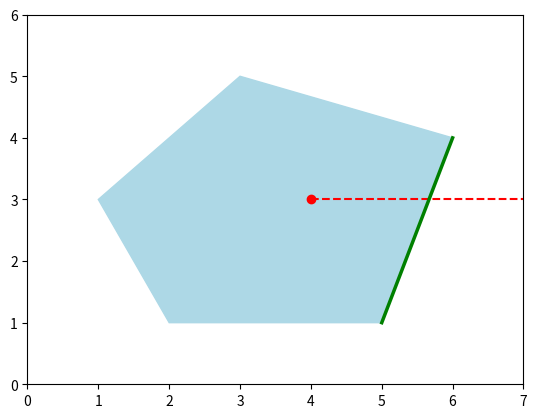

Generate this figure with matplotlib:
import matplotlib.pyplot as plt
import matplotlib.patches as patches
from matplotlib.animation import FuncAnimation, PillowWriter
import numpy as np

# Define the classes
class Point:
    def __init__(self, x, y):
        self.x = x
        self.y = y

class Segment:
    def __init__(self, start, end):
        self.start = start
        self.end = end
        
    def intersects(self, other):
        def ccw(A, B, C):
            return (C.y - A.y) * (B.x - A.x) > (B.y - A.y) * (C.x - A.x)
        
        A, B = self.start, self.end
        C, D = other.start, other.end
        return ccw(A, C, D) != ccw(B, C, D) and ccw(A, B, C) != ccw(A, B, D)

class BoundingBox:
    def __init__(self, ll, ur):
        self.ll = ll  # lower-left point
        self.ur = ur  # upper-right point
    
    def containsPoint(self, p):
        return self.ll.x <= p.x <= self.ur.x and self.ll.y <= p.y <= self.ur.y

class Polygon:
    def __init__(self, vertices):
        self.vertices = vertices
        self.size = len(vertices)
        self.bbox = self.compute_bounding_box()
        
    def compute_bounding_box(self):
        min_x = min(v.x for v in self.vertices)
        max_x = max(v.x for v in self.vertices)
        min_y = min(v.y for v in self.vertices)
        max_y = max(v.y for v in self.vertices)
        return BoundingBox(Point(min_x, min_y), Point(max_x, max_y))
        
    def containsPoint(self, p):
        if not self.bbox.containsPoint(p):
            return False
        
        ray = Segment(p, Point(self.bbox.ur.x + 1, p.y))
        count = 0
        intersections = []
        
        for i in range(self.size):
            start = self.vertices[i]
            end = self.vertices[(i + 1) % self.size]
            segment = Segment(start, end)
            if segment.intersects(ray):
                if p.y != min(start.y, end.y):
                    count += 1
                    intersections.append((start, end))
        
        return count % 2 == 1, intersections

# Define a polygon and a point
polygon_vertices = [Point(2, 1), Point(5, 1), Point(6, 4), Point(3, 5), Point(1, 3)]
polygon = Polygon(polygon_vertices)
test_point = Point(4, 3)

# Set up the plot
fig, ax = plt.subplots()
ax.set_xlim(0, 7)
ax.set_ylim(0, 6)

# Plot the polygon
polygon_patch = patches.Polygon([(v.x, v.y) for v in polygon_vertices], closed=True, fill=True, color='lightblue')
ax.add_patch(polygon_patch)

# Plot the point
ax.plot(test_point.x, test_point.y, 'ro')  # red point

# Function to update each frame
ray_end = Point(polygon.bbox.ur.x + 1, test_point.y)
ray = Segment(test_point, ray_end)
_, intersections = polygon.containsPoint(test_point)

def update(num):
    ax.clear()
    ax.set_xlim(0, 7)
    ax.set_ylim(0, 6)
    ax.add_patch(polygon_patch)
    ax.plot(test_point.x, test_point.y, 'ro')
    ax.plot([test_point.x, ray_end.x], [test_point.y, ray_end.y], 'r--')
    
    for i in range(num):
        start, end = intersections[i]
        ax.plot([start.x, end.x], [start.y, end.y], 'g', linewidth=2.5)

# Create animation
ani = FuncAnimation(fig, update, frames=np.arange(1, len(intersections) + 1), repeat=False)

# Save animation as GIF
writer = PillowWriter(fps=1)
ani.save("ray_casting.gif", writer=writer)

plt.close()  # Close the plot as we have saved it to file
